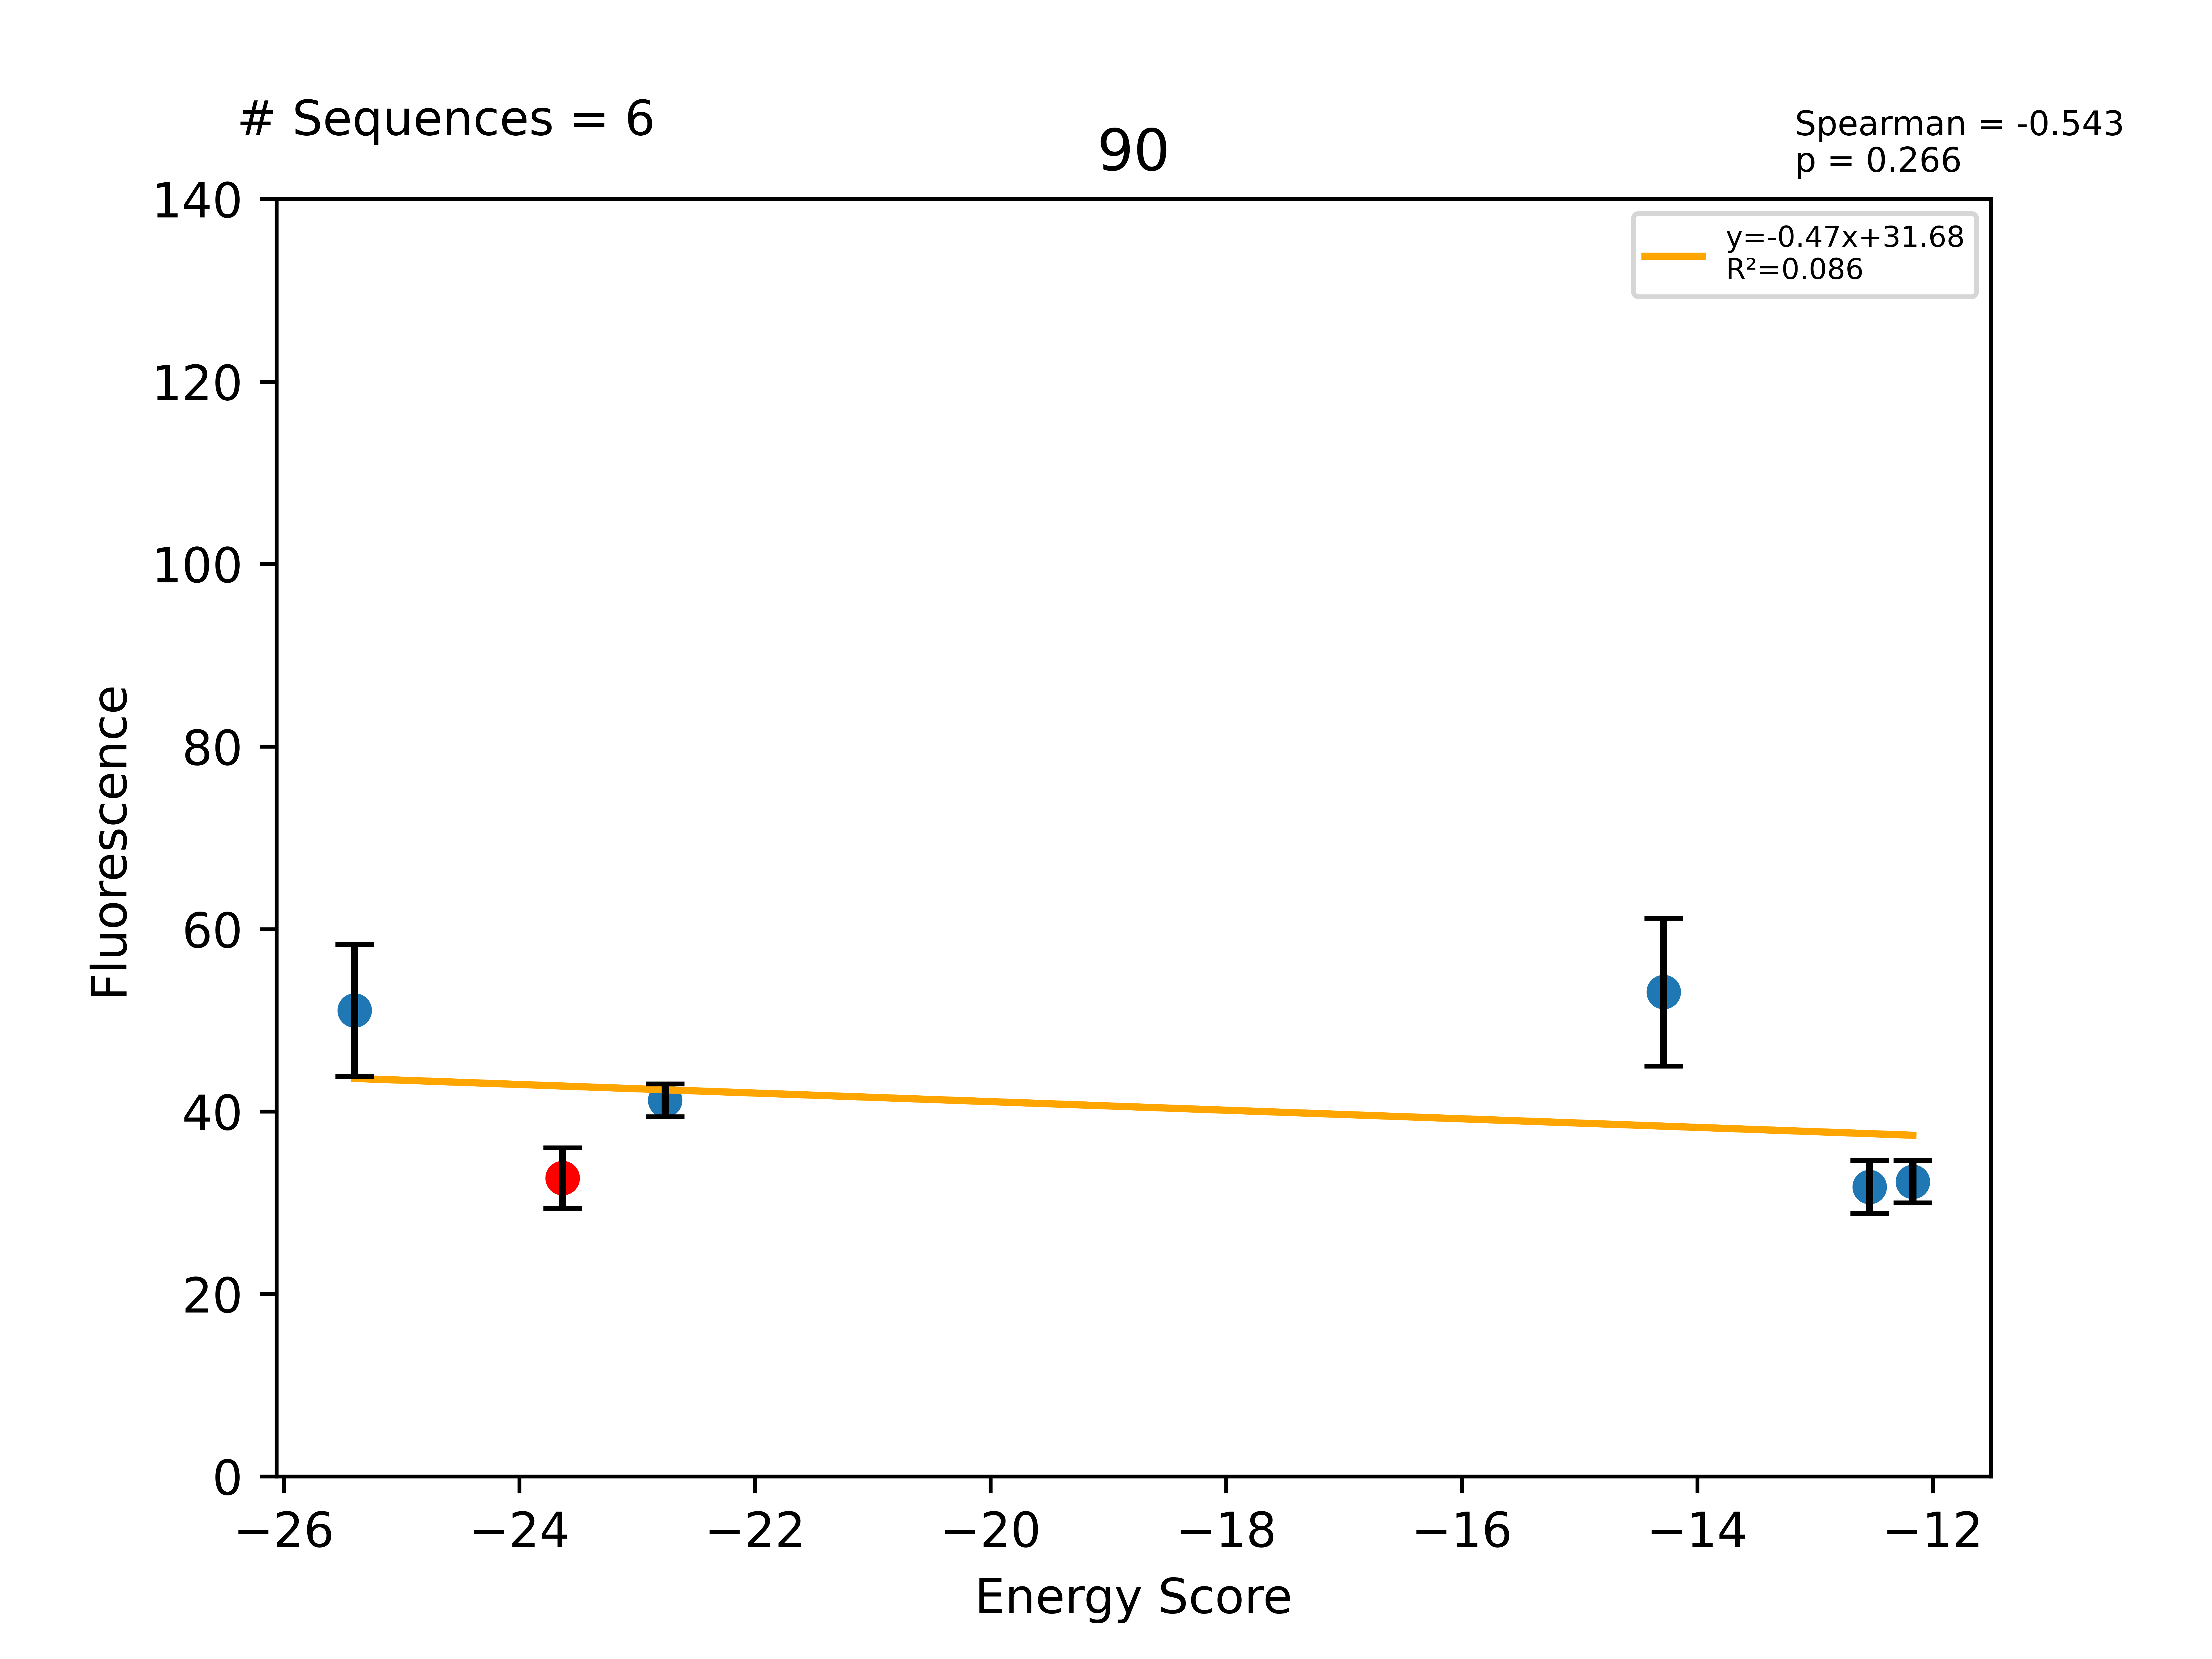

The file beside this chart, header and first rows:
Sequence, EnergyScore, Fluorescence, FluorStdDev, PercentGpa, PercentGpaStdDev, MaltosePercentDiff, Dimer, Monomer, DimerDiff, VDWDimer, VDWDiff, HBONDDimer, HBONDDiff, IMM1Dimer, IMM1Diff, SequenceProbability, DimerSasa, MonomerSasa, startXShift, xShift, xShiftDiff, startCrossingAngle, crossingAngle
LLLLFLLVTLAFILTILLILI, -25.4, 64611, 9135, 51.08, 7.222, , -386.5, -361.1, 1.236, -59.06, 14.8, -80.83, -13.78, -246.6, 0.2137, 5.82054e-05, 3774, 4802, 10.18, 10.03, 0.1547, 36.09, 36.36
LLLLFLLVLLAFILTILLILI, -23.63, 41390, 4193, 32.72, 3.315, -100.0, -387.7, -364.1, -6.324, -73.87, -2.448, -67.05, 7.49169e-05, -246.8, -3.876, 0.0001321, 4001, 0.0, 10.18, 10.03, 0.1547, 36.09, 36.36
LLLLFLLTLLAFILTILLILI, -22.76, 52174, 2275, 41.25, 1.799, -100.0, -392.6, -369.9, -4.885, -64.43, 9.433, -80.78, -13.73, -247.4, -0.5856, 5.82054e-05, 3775, 4805, 10.18, 10.03, 0.1547, 36.09, 36.36
LLLLFLLVWLAFILTILLILI, -14.28, 67158, 10234, 53.09, 8.091, -100.0, -378.1, -363.8, 9.65, -58.76, 15.1, -67.07, -0.01473, -252.3, -5.44, 4.97035e-05, 3807, 4912, 10.18, 10.03, 0.1547, 36.09, 36.36
LLLLWLLVLLAFILTILLILI, -12.54, 40137, 3668, 31.73, 2.9, -100.0, -395.3, -382.8, -7.561, -78.04, -4.175, -67.05, 2.84217e-14, -250.2, -3.386, 9.9407e-05, 3788, 4895, 10.18, 10.03, 0.1547, 36.09, 36.36
LLLLFLLVLLAFILFILLILI, -12.17, 40871, 2931, 32.31, 2.317, -100.0, -365.7, -353.5, 22.07, -63.57, 10.29, -53.35, 13.7, -248.7, -1.927, 4.99729e-05, 3743, 4884, 10.18, 10.03, 0.1547, 36.09, 36.36
